Labelled photos from "15_Scene_Cartoon", an image-classification folder in autumn-tilley/Cartoon-Classification-Exploration. The possible labels are: bedroom, coast, forest, highway, industrial, inside city, kitchen, living room, mountain, office, open country, store, street, suburb, tall building.

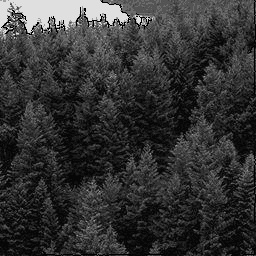
Label: forest

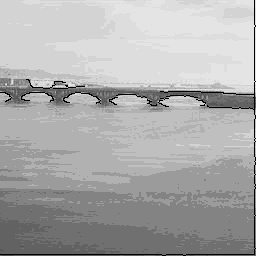
Label: coast

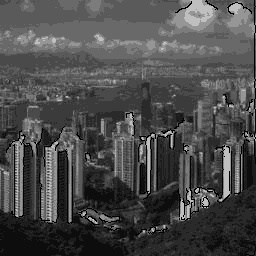
Label: tall building

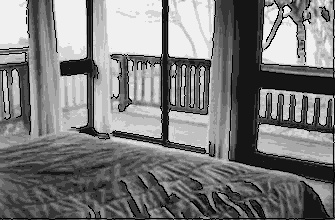
Label: bedroom

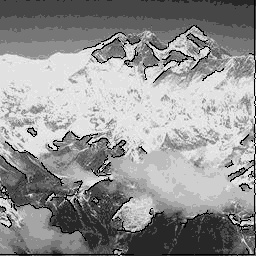
Label: mountain

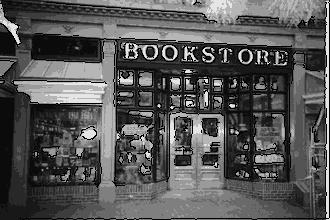
Label: store
